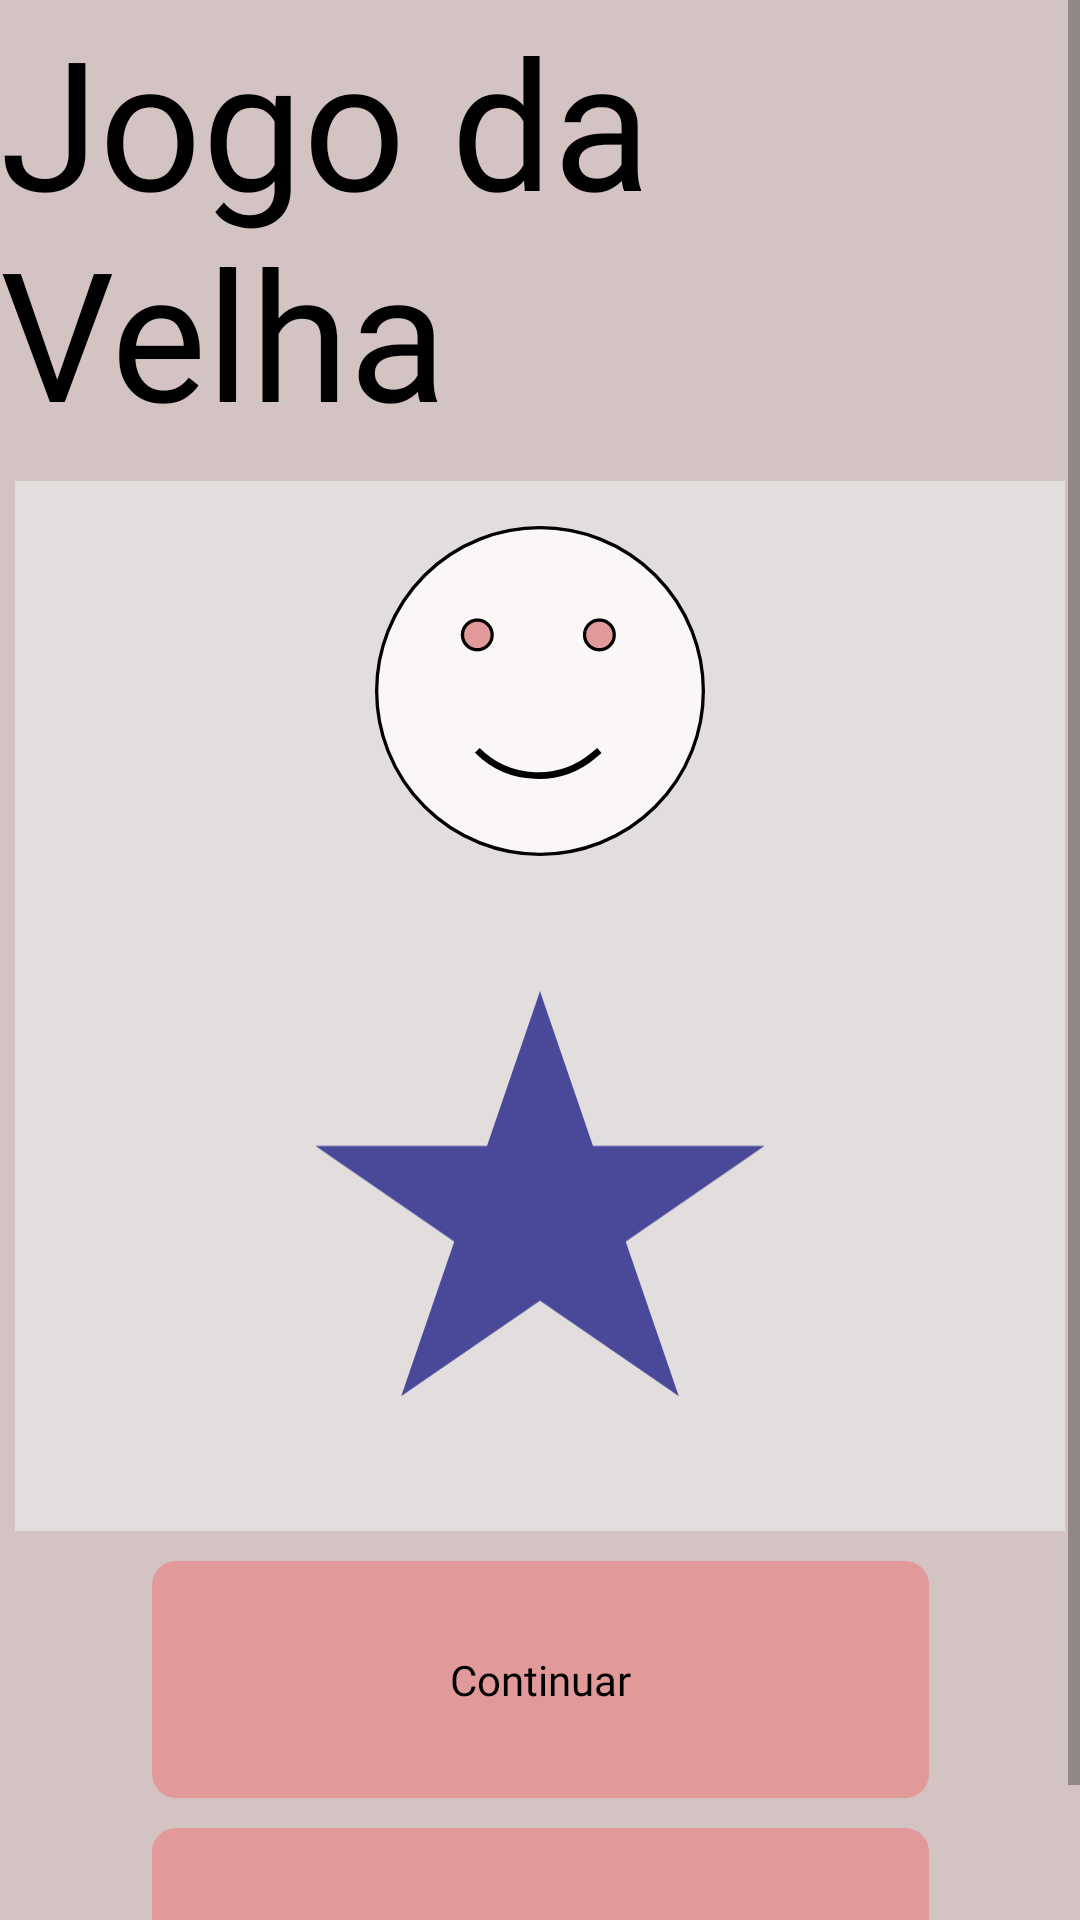

This screen was rendered from an Android layout file. Write that file and the resources it references.
<!-- AndroidManifest.xml: application theme Theme.TicTocToe -->
<!-- res/layout/activity_game_result.xml -->
<?xml version="1.0" encoding="utf-8"?>
<ScrollView
        xmlns:android="http://schemas.android.com/apk/res/android"
        xmlns:tools="http://schemas.android.com/tools"
        xmlns:app="http://schemas.android.com/apk/res-auto"
        android:layout_width="match_parent"
        android:layout_height="match_parent"
        android:background="@color/light_orange"
        tools:context=".GameResultActivity">

    <androidx.constraintlayout.widget.ConstraintLayout android:layout_width="match_parent"
                                                       android:layout_height="wrap_content">

        <TextView
                android:text="@string/app_title"
                android:layout_width="wrap_content"
                android:layout_height="wrap_content" android:id="@+id/textView10"
                android:fontFamily="@font/rancho"
                android:textSize="@dimen/size_logo"
                android:textColor="@color/black"
                app:layout_constraintEnd_toEndOf="parent" app:layout_constraintStart_toStartOf="parent"
                app:layout_constraintTop_toTopOf="parent"/>
        <ImageView
                android:layout_width="350dp"
                android:layout_height="350dp" app:srcCompat="@drawable/table_area" android:id="@+id/imageResultArea"
                app:layout_constraintTop_toBottomOf="@+id/textView10" app:layout_constraintEnd_toEndOf="parent"
                app:layout_constraintStart_toStartOf="parent" android:layout_marginTop="10dp"
                android:contentDescription="@string/describe_result_area"/>
        <ImageView
                android:layout_width="110dp"
                android:layout_height="110dp" app:srcCompat="@drawable/ic_emoji_victory"
                android:id="@+id/imageEmojiResult"
                app:layout_constraintTop_toTopOf="@+id/imageResultArea"
                app:layout_constraintEnd_toEndOf="@+id/imageResultArea"
                app:layout_constraintStart_toStartOf="@+id/imageResultArea" android:layout_marginTop="15dp"
                android:contentDescription="@string/describe_emoji_result"/>
        <ImageView
                android:layout_width="150dp"
                android:layout_height="150dp" app:srcCompat="@drawable/ic_star_victory"
                android:id="@+id/imageStarResult"
                app:layout_constraintTop_toBottomOf="@+id/imageEmojiResult"
                app:layout_constraintEnd_toEndOf="@+id/imageResultArea"
                app:layout_constraintStart_toStartOf="@+id/imageResultArea"
                android:contentDescription="@string/describe_star_result"
                app:layout_constraintBottom_toBottomOf="@+id/imageResultArea"/>
        <ImageButton
                android:layout_width="259dp"
                android:layout_height="79dp" app:srcCompat="@drawable/corners_button"
                android:id="@+id/buttonContinueGame"
                app:layout_constraintTop_toBottomOf="@+id/imageResultArea" app:layout_constraintEnd_toEndOf="parent"
                app:layout_constraintStart_toStartOf="parent"
                android:contentDescription="@string/describe_button_continue_game" android:layout_marginTop="10dp"
                android:padding="0dp"/>
        <TextView
                android:text="@string/text_continue"
                android:layout_width="wrap_content"
                android:layout_height="wrap_content" android:id="@+id/textButtonContinueGame"
                app:layout_constraintTop_toTopOf="@+id/buttonContinueGame"
                android:fontFamily="@font/rancho"
                android:textColor="@color/black"
                android:textSize="@dimen/size_text_buttons"
                app:layout_constraintBottom_toBottomOf="@+id/buttonContinueGame"
                app:layout_constraintEnd_toEndOf="@+id/buttonContinueGame"
                app:layout_constraintStart_toStartOf="@+id/buttonContinueGame"/>
        <ImageButton
                android:layout_width="259dp"
                android:layout_height="79dp" app:srcCompat="@drawable/corners_button"
                android:id="@+id/buttonExitToHome"
                app:layout_constraintTop_toBottomOf="@+id/buttonContinueGame"
                app:layout_constraintEnd_toEndOf="parent" app:layout_constraintStart_toStartOf="parent"
                android:layout_marginTop="10dp" android:padding="0dp"
                android:contentDescription="@string/describe_button_return_to_home"/>
        <TextView
                android:text="@string/text_view_exit"
                android:layout_width="wrap_content"
                android:layout_height="wrap_content" android:id="@+id/textButtonExitToHome"
                android:fontFamily="@font/rancho"
                android:textColor="@color/black"
                android:textSize="@dimen/size_text_buttons"
                app:layout_constraintTop_toTopOf="@+id/buttonExitToHome"
                app:layout_constraintBottom_toBottomOf="@+id/buttonExitToHome"
                app:layout_constraintEnd_toEndOf="@+id/buttonExitToHome"
                app:layout_constraintStart_toStartOf="@+id/buttonExitToHome"/>
    </androidx.constraintlayout.widget.ConstraintLayout>

</ScrollView>
<!-- resources referenced by this layout -->
<resources>
  <color name="black">#000000</color>
  <color name="light_orange">#CCC8B5B5</color>
  <dimen name="size_logo">60sp</dimen>
  <!-- drawable corners_button (drawable) -->
  <?xml version="1.0" encoding="utf-8"?>
  <shape xmlns:android="http://schemas.android.com/apk/res/android">
      android:shape="rectangle"
      android:padding="10dp">
  
      <solid android:color="@color/dark_orange" />
      <corners
              android:bottomRightRadius="8dp"
              android:bottomLeftRadius="8dp"
              android:topLeftRadius="8dp"
              android:topRightRadius="8dp" />
  </shape>
  <!-- drawable ic_emoji_victory (drawable-v24) -->
  <vector xmlns:android="http://schemas.android.com/apk/res/android"
      android:width="100dp"
      android:height="100dp"
      android:viewportWidth="100"
      android:viewportHeight="100">
    <path
        android:strokeWidth="1"
        android:pathData="M50,50m-49.5,0a49.5,49.5 0,1 1,99 0a49.5,49.5 0,1 1,-99 0"
        android:fillColor="#FCF7F7"
        android:strokeColor="#000000"/>
    <path
        android:pathData="M31,68V68C40.603,77.603 55.97,78.225 66.318,69.429L68,68"
        android:strokeWidth="2"
        android:fillColor="#00000000"
        android:strokeColor="#000000"/>
    <path
        android:strokeWidth="1"
        android:pathData="M31,33m-4.5,0a4.5,4.5 0,1 1,9 0a4.5,4.5 0,1 1,-9 0"
        android:fillColor="#E29999"
        android:strokeColor="#000000"/>
    <path
        android:strokeWidth="1"
        android:pathData="M68,33m-4.5,0a4.5,4.5 0,1 1,9 0a4.5,4.5 0,1 1,-9 0"
        android:fillColor="#E29999"
        android:strokeColor="#000000"/>
  </vector>
  <!-- drawable ic_star_victory (drawable) -->
  <vector xmlns:android="http://schemas.android.com/apk/res/android"
      android:width="203dp"
      android:height="183dp"
      android:viewportWidth="203"
      android:viewportHeight="183">
    <path
        android:pathData="M101.5,0L125.411,69.789H202.788L140.188,112.921L164.099,182.711L101.5,139.579L38.901,182.711L62.812,112.921L0.212,69.789H77.589L101.5,0Z"
        android:fillColor="#4A4999"/>
  </vector>
  <!-- drawable table_area (drawable) -->
  <?xml version="1.0" encoding="utf-8"?>
  <layer-list xmlns:android="http://schemas.android.com/apk/res/android">
      <item>
          <shape android:shape="rectangle">
              <solid android:color="@color/light_silver"/>
          </shape>
      </item>
  </layer-list>
  <string name="app_title">Jogo da Velha</string>
  <string name="describe_button_continue_game">Continuar Jogo</string>
  <string name="describe_button_return_to_home">Voltar a Home</string>
  <string name="describe_emoji_result">Emoji de resultado</string>
  <string name="describe_result_area">Area de resultado</string>
  <string name="describe_star_result">Estrela de resultado</string>
  <string name="text_continue">Continuar</string>
  <string name="text_view_exit">Sair</string>
  <style name="Theme.TicTocToe" parent="Theme.MaterialComponents.DayNight.NoActionBar">
          
          <item name="colorPrimary">@color/light_silver</item>
          <item name="colorPrimaryVariant">@color/dark_orange</item>
          <item name="colorOnPrimary">@color/dark_silver</item>
          
          <item name="colorSecondary">@color/dark_silver</item>
          <item name="colorSecondaryVariant">@color/dark_orange</item>
          <item name="colorOnSecondary">@color/black</item>
          
          <item name="android:statusBarColor" tools:targetApi="l">?attr/colorPrimaryVariant</item>
          
      </style>
  <color name="dark_orange">#E29999</color>
  <color name="light_silver">#E3DEDE</color>
  <color name="dark_silver">#C4C4C4</color>
</resources>
